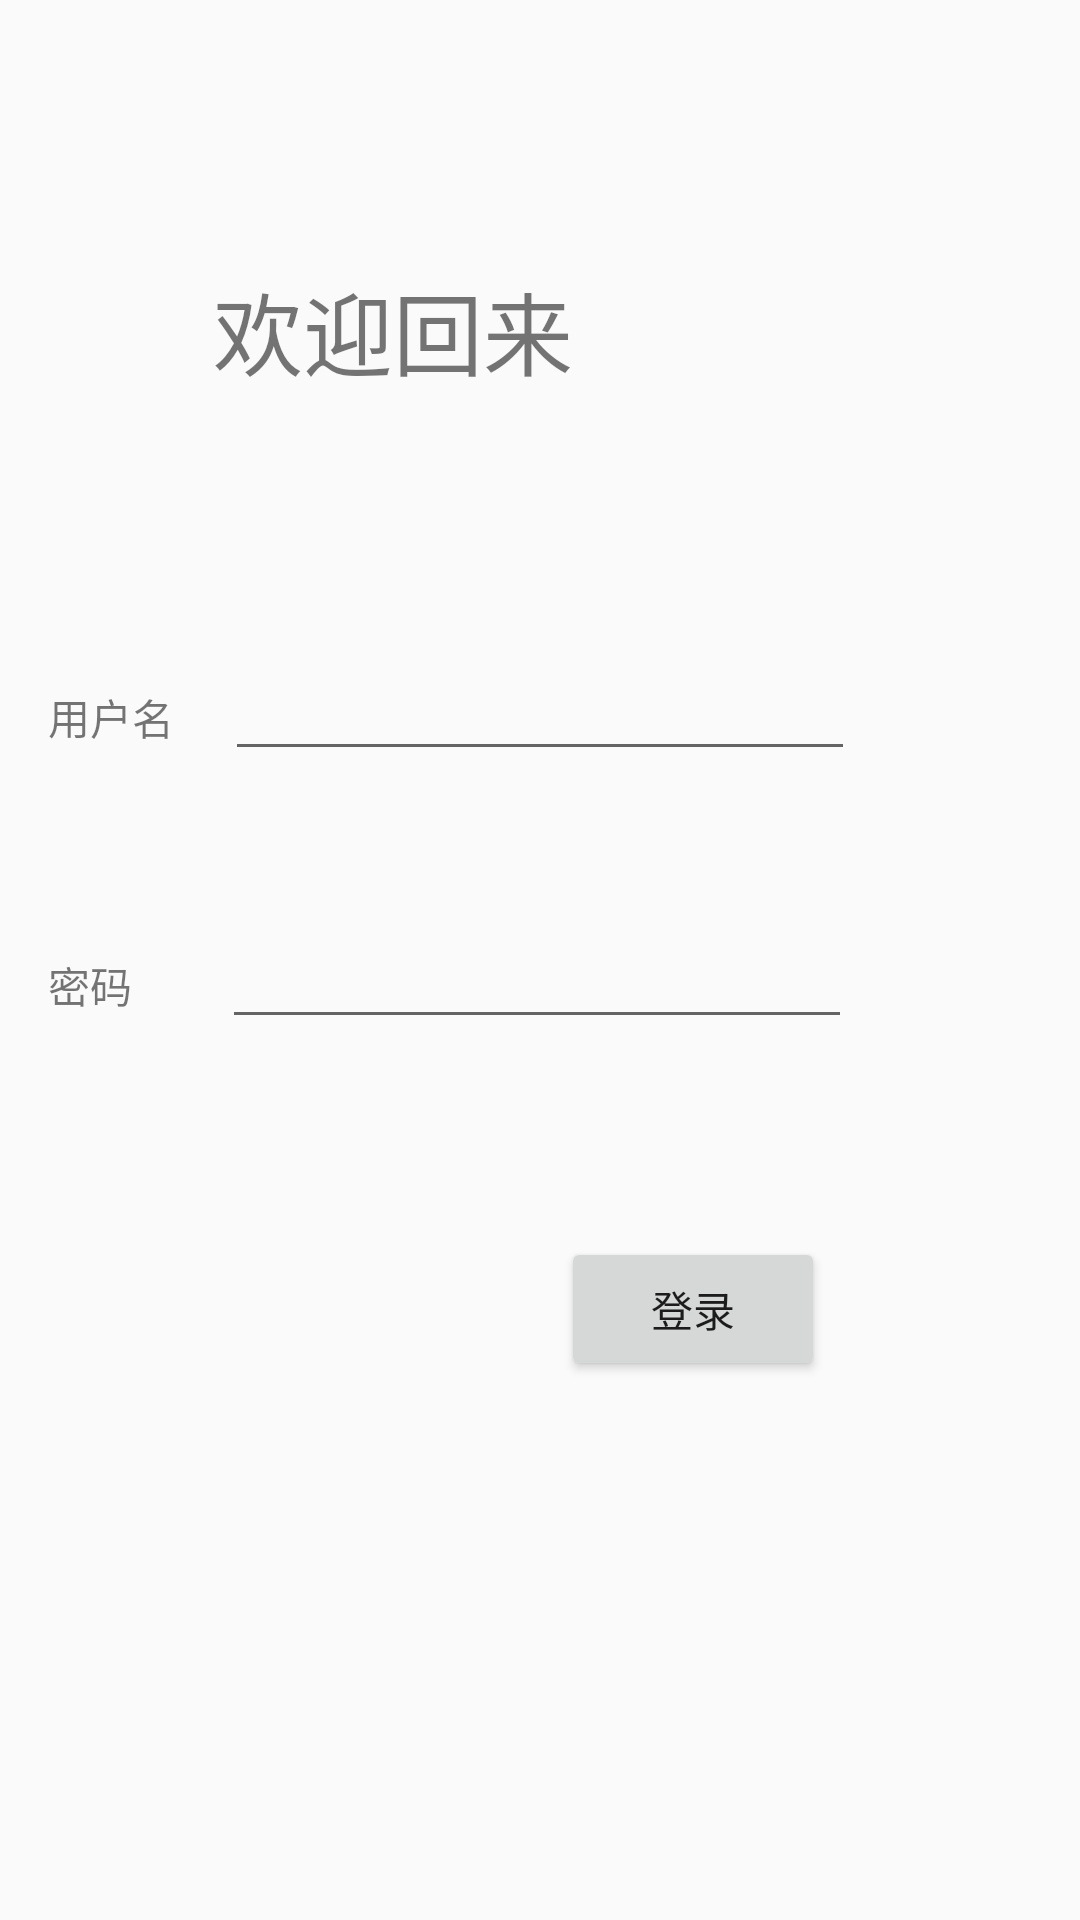

Here is an Android app screen rendered from its layout file. Give the layout XML and the strings, colors and styles it references.
<!-- AndroidManifest.xml: application theme AppTheme -->
<!-- res/layout/login.xml -->
<?xml version="1.0" encoding="utf-8"?>
<android.support.constraint.ConstraintLayout xmlns:android="http://schemas.android.com/apk/res/android"
    xmlns:app="http://schemas.android.com/apk/res-auto"
    xmlns:tools="http://schemas.android.com/tools"
    android:layout_width="match_parent"
    android:layout_height="match_parent">

    <TextView
        android:id="@+id/textView34"
        android:layout_width="169dp"
        android:layout_height="61dp"
        android:layout_marginTop="88dp"
        android:layout_marginEnd="120dp"
        android:text="欢迎回来"
        android:textSize="30sp"
        app:layout_constraintEnd_toEndOf="parent"
        app:layout_constraintTop_toTopOf="parent" />

    <EditText
        android:id="@+id/editText3"
        android:layout_width="wrap_content"
        android:layout_height="wrap_content"
        android:layout_marginBottom="48dp"
        android:ems="10"

        app:layout_constraintBottom_toTopOf="@+id/editText4"
        app:layout_constraintEnd_toEndOf="parent"
        app:layout_constraintStart_toStartOf="parent" />

    <EditText
        android:id="@+id/editText4"
        android:layout_width="wrap_content"
        android:layout_height="wrap_content"
        android:layout_marginEnd="1dp"
        android:ems="10"
        android:inputType="textPassword"
        app:layout_constraintBaseline_toBaselineOf="@+id/textView36"
        app:layout_constraintEnd_toEndOf="@+id/editText3" />

    <TextView
        android:id="@+id/textView35"
        android:layout_width="wrap_content"
        android:layout_height="wrap_content"
        android:layout_marginStart="16dp"
        android:text="用户名"
        app:layout_constraintBaseline_toBaselineOf="@+id/editText3"
        app:layout_constraintStart_toStartOf="parent" />

    <TextView
        android:id="@+id/textView36"
        android:layout_width="wrap_content"
        android:layout_height="wrap_content"
        android:layout_marginStart="16dp"
        android:layout_marginTop="318dp"
        android:text="密码"
        app:layout_constraintStart_toStartOf="parent"
        app:layout_constraintTop_toTopOf="parent" />

    <Button
        android:id="@+id/button_login"
        android:layout_width="wrap_content"
        android:layout_height="wrap_content"
        android:layout_marginTop="66dp"
        android:layout_marginEnd="9dp"
        android:text="登录"
        app:layout_constraintEnd_toEndOf="@+id/editText4"
        app:layout_constraintTop_toBottomOf="@+id/editText4" />

</android.support.constraint.ConstraintLayout>
<!-- resources referenced by this layout -->
<resources>
  <style name="AppTheme" parent="Theme.AppCompat.Light.DarkActionBar">
          
          <item name="colorPrimary">@color/colorPrimary</item>
          <item name="colorPrimaryDark">@color/colorPrimaryDark</item>
          <item name="colorAccent">@color/colorAccent</item>
      </style>
  <color name="colorPrimary">#008577</color>
  <color name="colorPrimaryDark">#00574B</color>
  <color name="colorAccent">#D81B60</color>
</resources>
